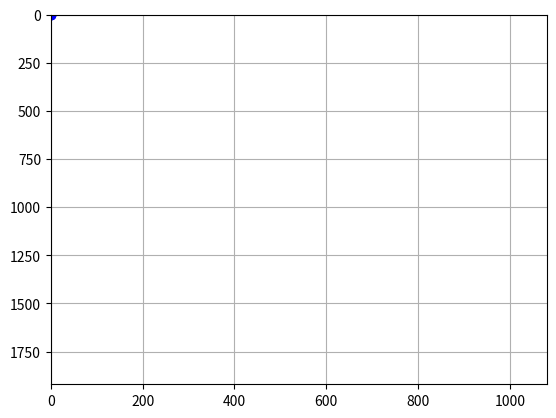

The script that saved this image:
import numpy as np
import matplotlib.pyplot as mp
mp.plot([0, 1], [0, 2] , 'bo')

mp.xlim(0,1080)
mp.ylim(1920,0)
mp.grid()
mp.show()
print(" resulto: " + str ( 180*20/3.1415))